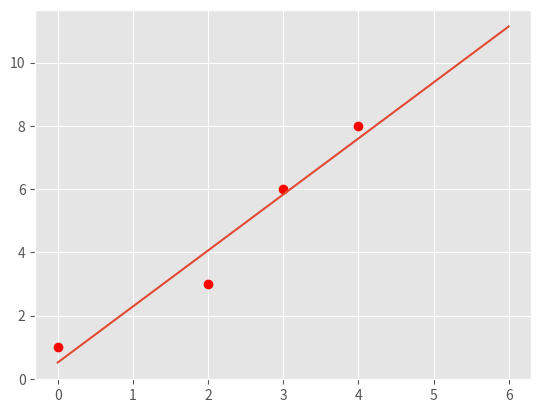
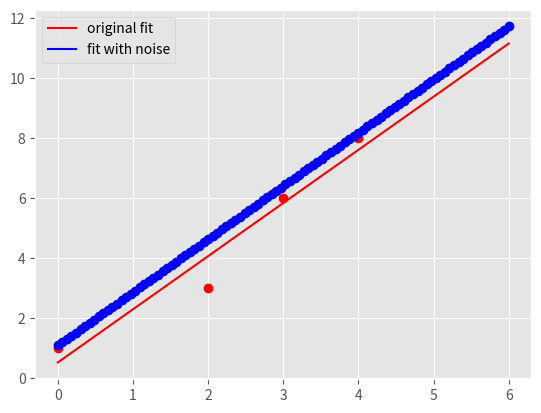

The script that saved these images, in order:
"""
Start file for hw1pr2 of Big Data Summer 2017

Before attemping the problem, please familiarize with pandas and numpy
libraries. Tutorials can be found online:
http://pandas.pydata.org/pandas-docs/stable/tutorials.html
https://docs.scipy.org/doc/numpy-dev/user/quickstart.html

This file only has one part: the main driver.

First, fill in the solution you obtained from part (a) in part (c) of the
main driver to generate plot for part (c).

Please COMMENT OUT part(d) in main driver before you finish that step.
Otherwise, you won't be able to run the program because of errors.

Note:
1. You must finish the first two parts (math part) of this problem before
   attempting the coding part.

2. Please read the instructions and hints carefully, and use the name of the
variables we provided, otherwise, the function may not work.

3. Placeholder values are given for the variables needed, they need to be
   replaced with your own code

3. Remember to comment out the TODO comment after you finish each part.
"""


import pandas as pd
import numpy as np
import matplotlib.pyplot as plt
import time


###########################################
#	    	Main Driver Function       	  #
###########################################


if __name__ == '__main__':

	# =============part c: Plot data and the optimal linear fit=================
	# NOTE: to finish this part, you need to finish the part(a) of this part
	# 		first

	# load the four data points of tihs problem
    X = np.array([0, 2, 3, 4])
    y = np.array([1, 3, 6, 8])

	# plot four data points on the plot
    plt.style.use('ggplot')
    plt.plot(X, y, 'ro')

    m_opt = 62./35
    b_opt = 18./35

    X_space = np.linspace(0,6,100)
    y_space = m_opt*X_space + b_opt

	# plot the optimal learn fit you obtained and save it to your current
	# folder
    plt.plot(X_space, y_space)
    plt.savefig('hw1pr2c.png', format='png')
    plt.close()

	# # =============part d: Optimal linear fit with random data points=================

	# variables to start with
    mu, sigma, sampleSize = 0, 1, 100

    noise = np.random.normal()
    y_space_rand = m_opt*X_space + b_opt + noise
    y_space_rand.reshape(sampleSize,1)

    ones = np.ones_like(X_space)
    X_space_stacked = np.stack((ones, X_space), axis=-1)
    X_space_transpose = np.transpose(X_space_stacked)
    W_opt = np.linalg.solve(np.matmul(X_space_transpose, X_space_stacked), np.matmul(X_space_transpose,y_space_rand))

	# get the new m, and new b from W_opt obtained above
    b_rand_opt, m_rand_opt = W_opt.item(0), W_opt.item(1)

    y_pred_rand = m_rand_opt*X_space + b_rand_opt

	# generate plot
	# plot original data points and line
    plt.plot(X, y, 'ro')
    orig_plot, = plt.plot(X_space, y_space, 'r')

	# plot the generated 100 points with white gaussian noise and the new line
    plt.plot(X_space, y_space_rand, 'bo')
    rand_plot, = plt.plot(X_space, y_pred_rand, 'b')

	# set up legend and save the plot to the current folder
    plt.legend((orig_plot, rand_plot), \
		('original fit', 'fit with noise'), loc = 'best')
    plt.savefig('hw1pr2d.png', format='png')
    plt.close()
